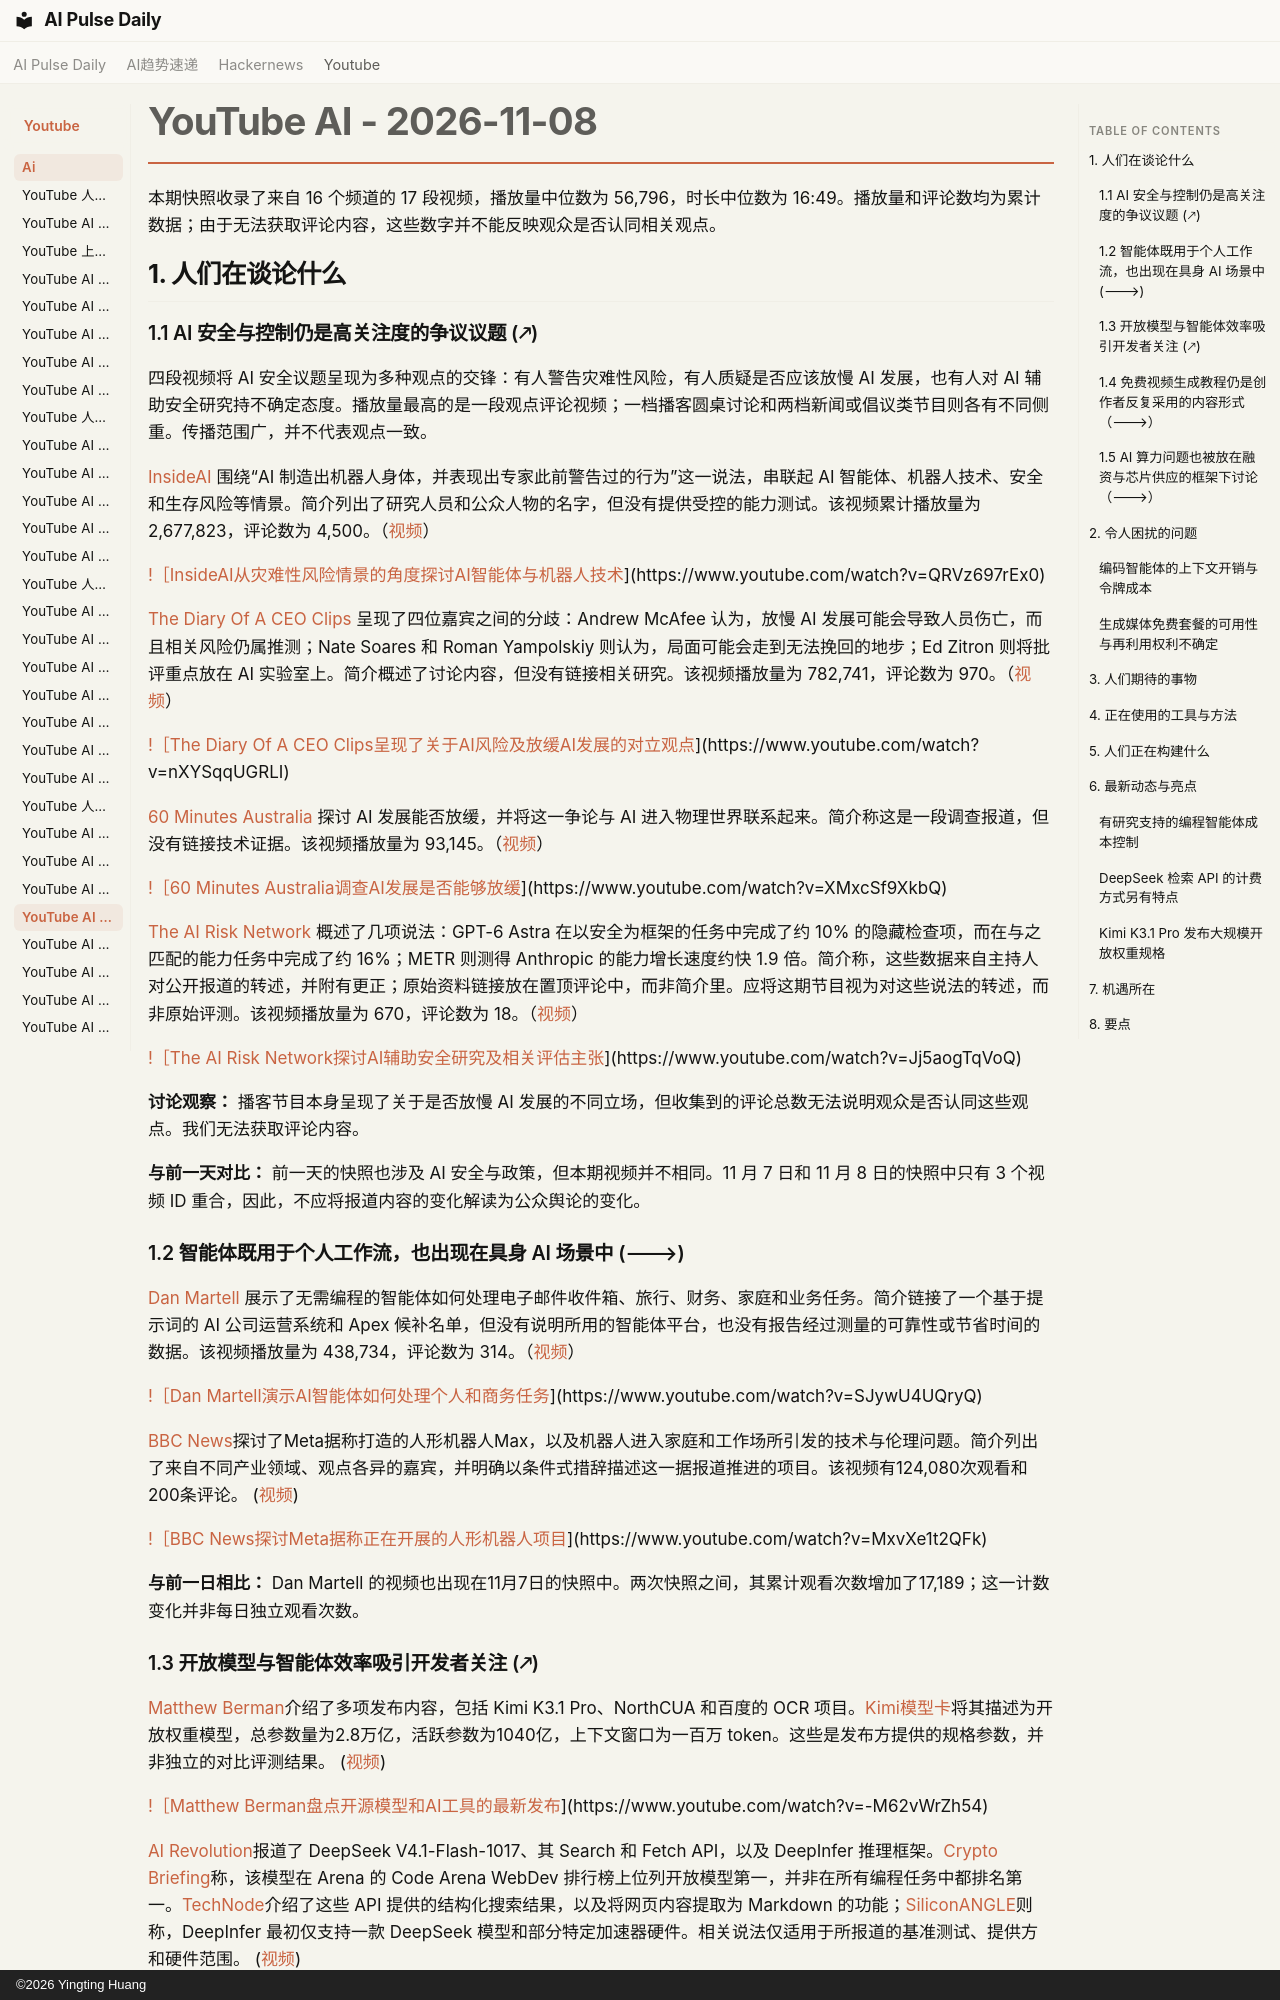

repository: vibewatch/vibewatch.github.io · page: youtube/ai/2026-11-08.zh/index.html · generator: mkdocs · copyright: ©2026 Yingting Huang

# YouTube AI - 2026-11-08

本期快照收录了来自 16 个频道的 17 段视频，播放量中位数为 56,796，时长中位数为 16:49。播放量和评论数均为累计数据；由于无法获取评论内容，这些数字并不能反映观众是否认同相关观点。

## 1. 人们在谈论什么

### 1.1 AI 安全与控制仍是高关注度的争议议题 (🡕)

四段视频将 AI 安全议题呈现为多种观点的交锋：有人警告灾难性风险，有人质疑是否应该放慢 AI 发展，也有人对 AI 辅助安全研究持不确定态度。播放量最高的是一段观点评论视频；一档播客圆桌讨论和两档新闻或倡议类节目则各有不同侧重。传播范围广，并不代表观点一致。

[InsideAI](https://www.youtube.com/channel/UC0_M9eztZvetcyLAb5f-o5w) 围绕“AI 制造出机器人身体，并表现出专家此前警告过的行为”这一说法，串联起 AI 智能体、机器人技术、安全和生存风险等情景。简介列出了研究人员和公众人物的名字，但没有提供受控的能力测试。该视频累计播放量为 2,677,823，评论数为 4,500。（[视频](https://www.youtube.com/watch?v=QRVz697rEx0)）

[!［InsideAI从灾难性风险情景的角度探讨AI智能体与机器人技术](https://i.ytimg.com/vi/QRVz697rEx0/maxresdefault.jpg)](https://www.youtube.com/watch?v=QRVz697rEx0)

[The Diary Of A CEO Clips](https://www.youtube.com/channel/UCnjgxChqYYnyoqO4k_Q1d6Q) 呈现了四位嘉宾之间的分歧：Andrew McAfee 认为，放慢 AI 发展可能会导致人员伤亡，而且相关风险仍属推测；Nate Soares 和 Roman Yampolskiy 则认为，局面可能会走到无法挽回的地步；Ed Zitron 则将批评重点放在 AI 实验室上。简介概述了讨论内容，但没有链接相关研究。该视频播放量为 782,741，评论数为 970。（[视频](https://www.youtube.com/watch?v=nXYSqqUGRLI)）

[!［The Diary Of A CEO Clips呈现了关于AI风险及放缓AI发展的对立观点](https://i.ytimg.com/vi/nXYSqqUGRLI/maxresdefault.jpg)](https://www.youtube.com/watch?v=nXYSqqUGRLI)

[60 Minutes Australia](https://www.youtube.com/channel/UC0L1suV8pVgO4pCAIBNGx5w) 探讨 AI 发展能否放缓，并将这一争论与 AI 进入物理世界联系起来。简介称这是一段调查报道，但没有链接技术证据。该视频播放量为 93,145。（[视频](https://www.youtube.com/watch?v=XMxcSf9XkbQ)）

[!［60 Minutes Australia调查AI发展是否能够放缓](https://i.ytimg.com/vi/XMxcSf9XkbQ/maxresdefault.jpg)](https://www.youtube.com/watch?v=XMxcSf9XkbQ)

[The AI Risk Network](https://www.youtube.com/channel/UCTEpIeib92TuKo2cSs4wg8A) 概述了几项说法：GPT-6 Astra 在以安全为框架的任务中完成了约 10% 的隐藏检查项，而在与之匹配的能力任务中完成了约 16%；METR 则测得 Anthropic 的能力增长速度约快 1.9 倍。简介称，这些数据来自主持人对公开报道的转述，并附有更正；原始资料链接放在置顶评论中，而非简介里。应将这期节目视为对这些说法的转述，而非原始评测。该视频播放量为 670，评论数为 18。（[视频](https://www.youtube.com/watch?v=Jj5aogTqVoQ)）

[!［The AI Risk Network探讨AI辅助安全研究及相关评估主张](https://i.ytimg.com/vi/Jj5aogTqVoQ/maxresdefault.jpg)](https://www.youtube.com/watch?v=Jj5aogTqVoQ)

**讨论观察：** 播客节目本身呈现了关于是否放慢 AI 发展的不同立场，但收集到的评论总数无法说明观众是否认同这些观点。我们无法获取评论内容。

**与前一天对比：** 前一天的快照也涉及 AI 安全与政策，但本期视频并不相同。11 月 7 日和 11 月 8 日的快照中只有 3 个视频 ID 重合，因此，不应将报道内容的变化解读为公众舆论的变化。

### 1.2 智能体既用于个人工作流，也出现在具身 AI 场景中 (🡒)

[Dan Martell](https://www.youtube.com/channel/UCA-mWX9CvCTVFWRMb9bKc9w) 展示了无需编程的智能体如何处理电子邮件收件箱、旅行、财务、家庭和业务任务。简介链接了一个基于提示词的 AI 公司运营系统和 Apex 候补名单，但没有说明所用的智能体平台，也没有报告经过测量的可靠性或节省时间的数据。该视频播放量为 438,734，评论数为 314。（[视频](https://www.youtube.com/watch?v=SJywU4UQryQ)）

[!［Dan Martell演示AI智能体如何处理个人和商务任务](https://i.ytimg.com/vi/SJywU4UQryQ/maxresdefault.jpg)](https://www.youtube.com/watch?v=SJywU4UQryQ)

[BBC News](https://www.youtube.com/channel/UC16niRr50-MSBwiO3YDb3RA)探讨了Meta据称打造的人形机器人Max，以及机器人进入家庭和工作场所引发的技术与伦理问题。简介列出了来自不同产业领域、观点各异的嘉宾，并明确以条件式措辞描述这一据报道推进的项目。该视频有124,080次观看和200条评论。 ([视频](https://www.youtube.com/watch?v=MxvXe1t2QFk))

[!［BBC News探讨Meta据称正在开展的人形机器人项目](https://i.ytimg.com/vi/MxvXe1t2QFk/maxresdefault.jpg)](https://www.youtube.com/watch?v=MxvXe1t2QFk)

**与前一日相比：** Dan Martell 的视频也出现在11月7日的快照中。两次快照之间，其累计观看次数增加了17,189；这一计数变化并非每日独立观看次数。
